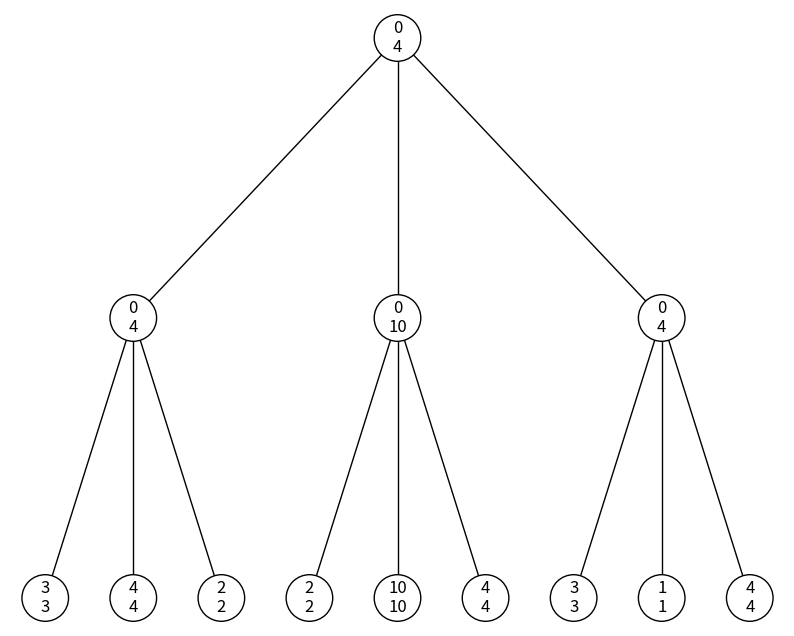

The script that saved this image: (Note: this script raises an exception after producing the figure.)
import matplotlib.animation as animation
import matplotlib.pyplot as plt
import networkx as nx

class Node:
    def __init__(self, value):
        self.value = value
        self.children = []

    def add_child(self, child):
        self.children.append(child)

    def is_terminal(self):
        return not bool(self.children)

    def evaluate(self):
        return self.value

    def get_children(self):
        return self.children


def minimax(node, depth, maximizing_player):
    if depth == 0 or node.is_terminal():
        return node.evaluate()

    if maximizing_player:
        max_eval = float('-inf')
        for child in node.get_children():
            eval = minimax(child, depth - 1, False)
            max_eval = max(max_eval, eval)
        return max_eval
    else:
        min_eval = float('inf')
        for child in node.get_children():
            eval = minimax(child, depth - 1, True)
            min_eval = min(min_eval, eval)
        return min_eval


def alpha_beta(node, depth, alpha, beta, maximizing_player):
    if depth == 0 or node.is_terminal():
        return node.evaluate()

    if maximizing_player:
        max_eval = float('-inf')
        for child in node.get_children():
            eval = alpha_beta(child, depth - 1, alpha, beta, False)
            max_eval = max(max_eval, eval)
            alpha = max(alpha, eval)
            if beta <= alpha:
                break
        return max_eval
    else:
        min_eval = float('inf')
        for child in node.get_children():
            eval = alpha_beta(child, depth - 1, alpha, beta, True)
            min_eval = min(min_eval, eval)
            beta = min(beta, eval)
            if beta <= alpha:
                break
        return min_eval


def draw_tree_with_labels(node, x, y, dx):
    if node is not None:
        plt.text(x, y, str(node.label), fontsize=12, ha='center', va='center',
                 bbox=dict(facecolor='white', edgecolor='black', boxstyle='circle'))

        if len(node.children) > 0:
            next_dx = dx / len(node.children)
            next_x = x - dx/2 + next_dx/2
            next_y = y - 1

            for child in node.children:
                plt.plot([x, next_x], [y, next_y], 'k-', lw=1)
                draw_tree_with_labels(child, next_x, next_y, next_dx)
                next_x += next_dx


def visualize_evaluation(node, algorithm):
    if algorithm == "minimax":
        evaluation_function = minimax
    elif algorithm == "alpha_beta":
        evaluation_function = alpha_beta
    else:
        raise ValueError("Invalid algorithm specified")

    def evaluate(node, depth, maximizing_player):
        label = f"{node.value}\n{evaluation_function(node, depth, maximizing_player)}"
        node.label = label

        for child in node.children:
            evaluate(child, depth - 1, not maximizing_player)

    evaluate(node, 3, False)

    plt.figure(figsize=(10, 8))
    draw_tree_with_labels(node, 0, 0, 2)  # Use modified draw_tree function
    plt.axis('off')
    plt.show()



# Create the tree
root = Node(0)
child1 = Node(0)
child2 = Node(0)
child3 = Node(0)
child11 = Node(3)
child12 = Node(4)
child13 = Node(2)
child21 = Node(2)
child22 = Node(10)
child23 = Node(4)
child31 = Node(3)
child32 = Node(1)
child33 = Node(4)

root.add_child(child1)
root.add_child(child2)
root.add_child(child3)
child1.add_child(child11)
child1.add_child(child12)
child1.add_child(child13)
child2.add_child(child21)
child2.add_child(child22)
child2.add_child(child23)
child3.add_child(child31)
child3.add_child(child32)
child3.add_child(child33)
# Evaluate using Minimax
minimax_result = minimax(root, 3, True)
print("Minimax Result:", minimax_result)

# Evaluate using Alpha-Beta Pruning
alpha_beta_result = alpha_beta(root, 3, float('-inf'), float('inf'), True)
print("Alpha-Beta Pruning Result:", alpha_beta_result)
# Visualize Minimax
visualize_evaluation(root, "minimax")

# Visualize Alpha-Beta Pruning
visualize_evaluation(root, "alpha_beta")
